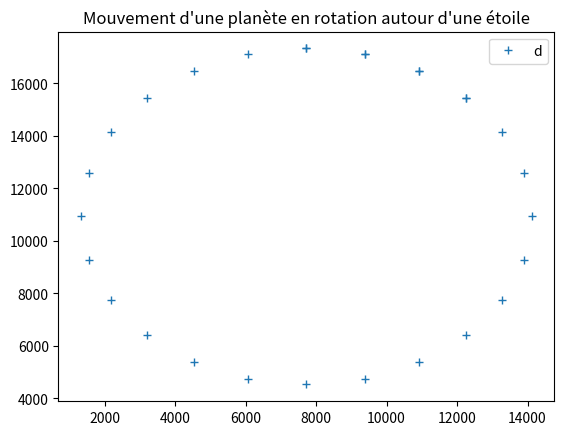

This figure's Python source:
"""Modélisation Python du mouvement d'une planète dans le champs gravitationnel d'une étoile"""

from math import *
import matplotlib.pyplot as plt
import numpy as np


# coordonnées polaires


mu = 0.001 #masse relative de la planète par rapport à l'étoile

v0 = 3351 #km/mois    vitesse approximative de la Terre
R = 6400
omega0 = v0 / R
x0, y0 = R/sqrt(2) + R, R/sqrt(2) + R/2


Lt = np.array([i/2 for i in range(28)])
Lx = []
Ly = []

for k in range(len(Lt)) :
    Lx.append(R * cos((omega0 * Lt[k])) + x0)
    Ly.append(R * sin((omega0 * Lt[k])) + y0)

plt.plot(Ly, Lx, '+')
plt.legend("distances en km")
plt.title("Mouvement d'une planète en rotation autour d'une étoile")
